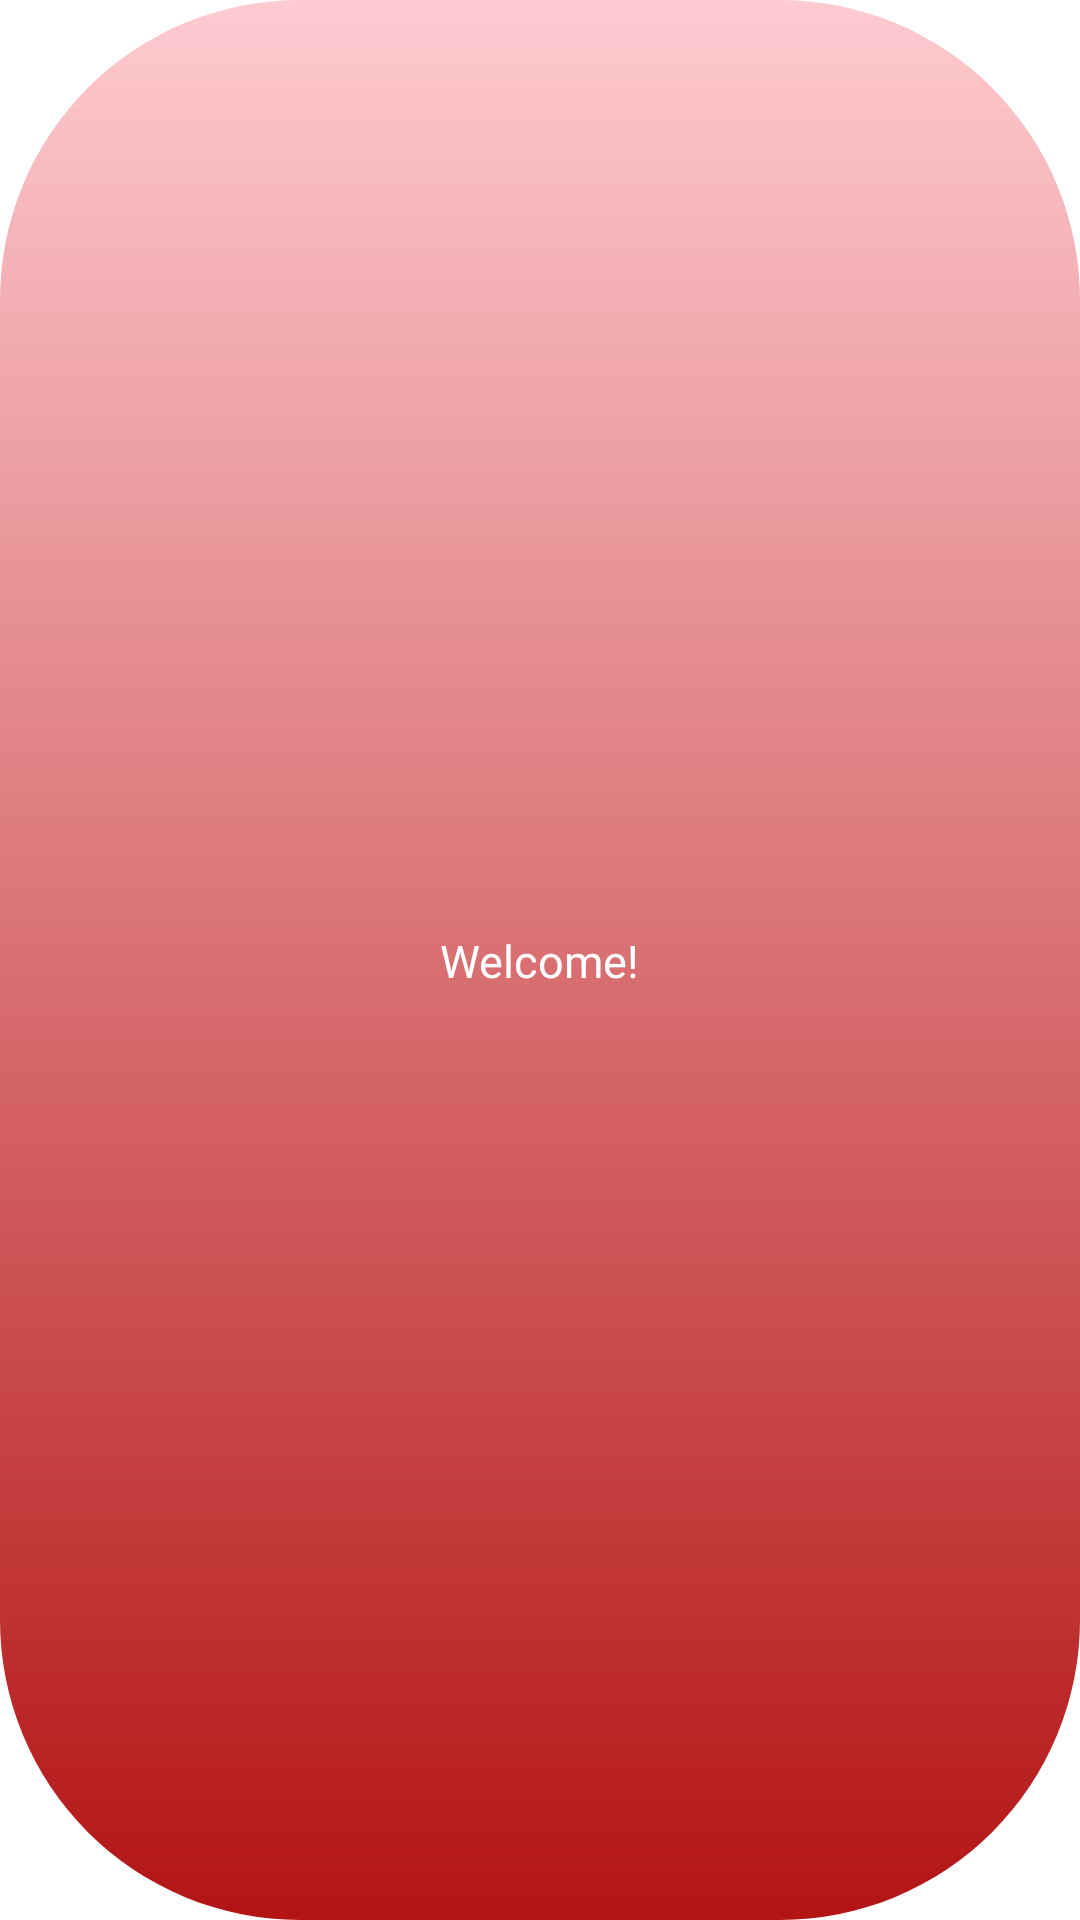

Layout XML and referenced resources for this Android screen:
<!-- AndroidManifest.xml: application theme Theme.Store -->
<!-- res/layout/toast_layout_negative.xml -->
<?xml version="1.0" encoding="utf-8"?>

<androidx.constraintlayout.widget.ConstraintLayout xmlns:android="http://schemas.android.com/apk/res/android"
    xmlns:app="http://schemas.android.com/apk/res-auto"
    xmlns:tools="http://schemas.android.com/tools"
    android:id="@+id/custom_toast_container"
    android:layout_width="match_parent"
    android:layout_height="wrap_content"
    android:padding="16dp"
    android:background="@drawable/rounded_shape_red"
    app:layout_constraintBottom_toBottomOf="parent"
    app:layout_constraintEnd_toEndOf="parent"
    app:layout_constraintStart_toStartOf="parent"
    android:visibility="visible"
    >

    <TextView
        android:id="@+id/custom_toast_text"
        android:layout_width="wrap_content"
        android:layout_height="wrap_content"
        android:text="Welcome!"
        app:layout_constraintBottom_toBottomOf="parent"
        app:layout_constraintEnd_toEndOf="parent"
        app:layout_constraintStart_toStartOf="parent"
        app:layout_constraintTop_toTopOf="parent"
        style="@style/toastFailureStyle"/>

</androidx.constraintlayout.widget.ConstraintLayout>
<!-- resources referenced by this layout -->
<resources>
  <!-- drawable rounded_shape_red (drawable) -->
  <?xml version="1.0" encoding="utf-8"?>
  
  
  
  <shape xmlns:android="http://schemas.android.com/apk/res/android"
      android:shape="rectangle">
      <corners android:radius="100dp" />
      <solid android:color="@color/errorColor" />
      <gradient
          android:angle="90"
          android:endColor="#fecbd0"
          android:startColor="@color/errorColor" />
      <alpha android:alpha="0.7" />
  </shape>
  <style name="toastFailureStyle">
  
          <item name="android:colorBackground">@color/errorColor</item>
          <item name="cornerRadius">50dp</item>
          <item name="android:textSize">15sp</item>
          <item name="android:textColor">@color/white</item>
  
      </style>
  <style name="Theme.Store" parent="Theme.MaterialComponents.DayNight.DarkActionBar">
          
          <item name="colorPrimary">@color/primaryColor</item>
          <item name="colorPrimaryVariant">@color/primaryColor</item>
          <item name="colorOnPrimary">@color/white</item>
          
          <item name="colorSecondary">@color/secondaryColor</item>
          <item name="colorSecondaryVariant">@color/secondaryColor</item>
          <item name="colorOnSecondary">@color/black</item>
          
          <item name="android:statusBarColor" tools:targetApi="l">@color/secondaryColor</item>
          
      </style>
  <color name="errorColor">#b31414</color>
  <color name="white">#FFFFFFFF</color>
  <color name="primaryColor">#0082b6</color>
  <color name="secondaryColor">#005281</color>
  <color name="black">#FF000000</color>
</resources>
